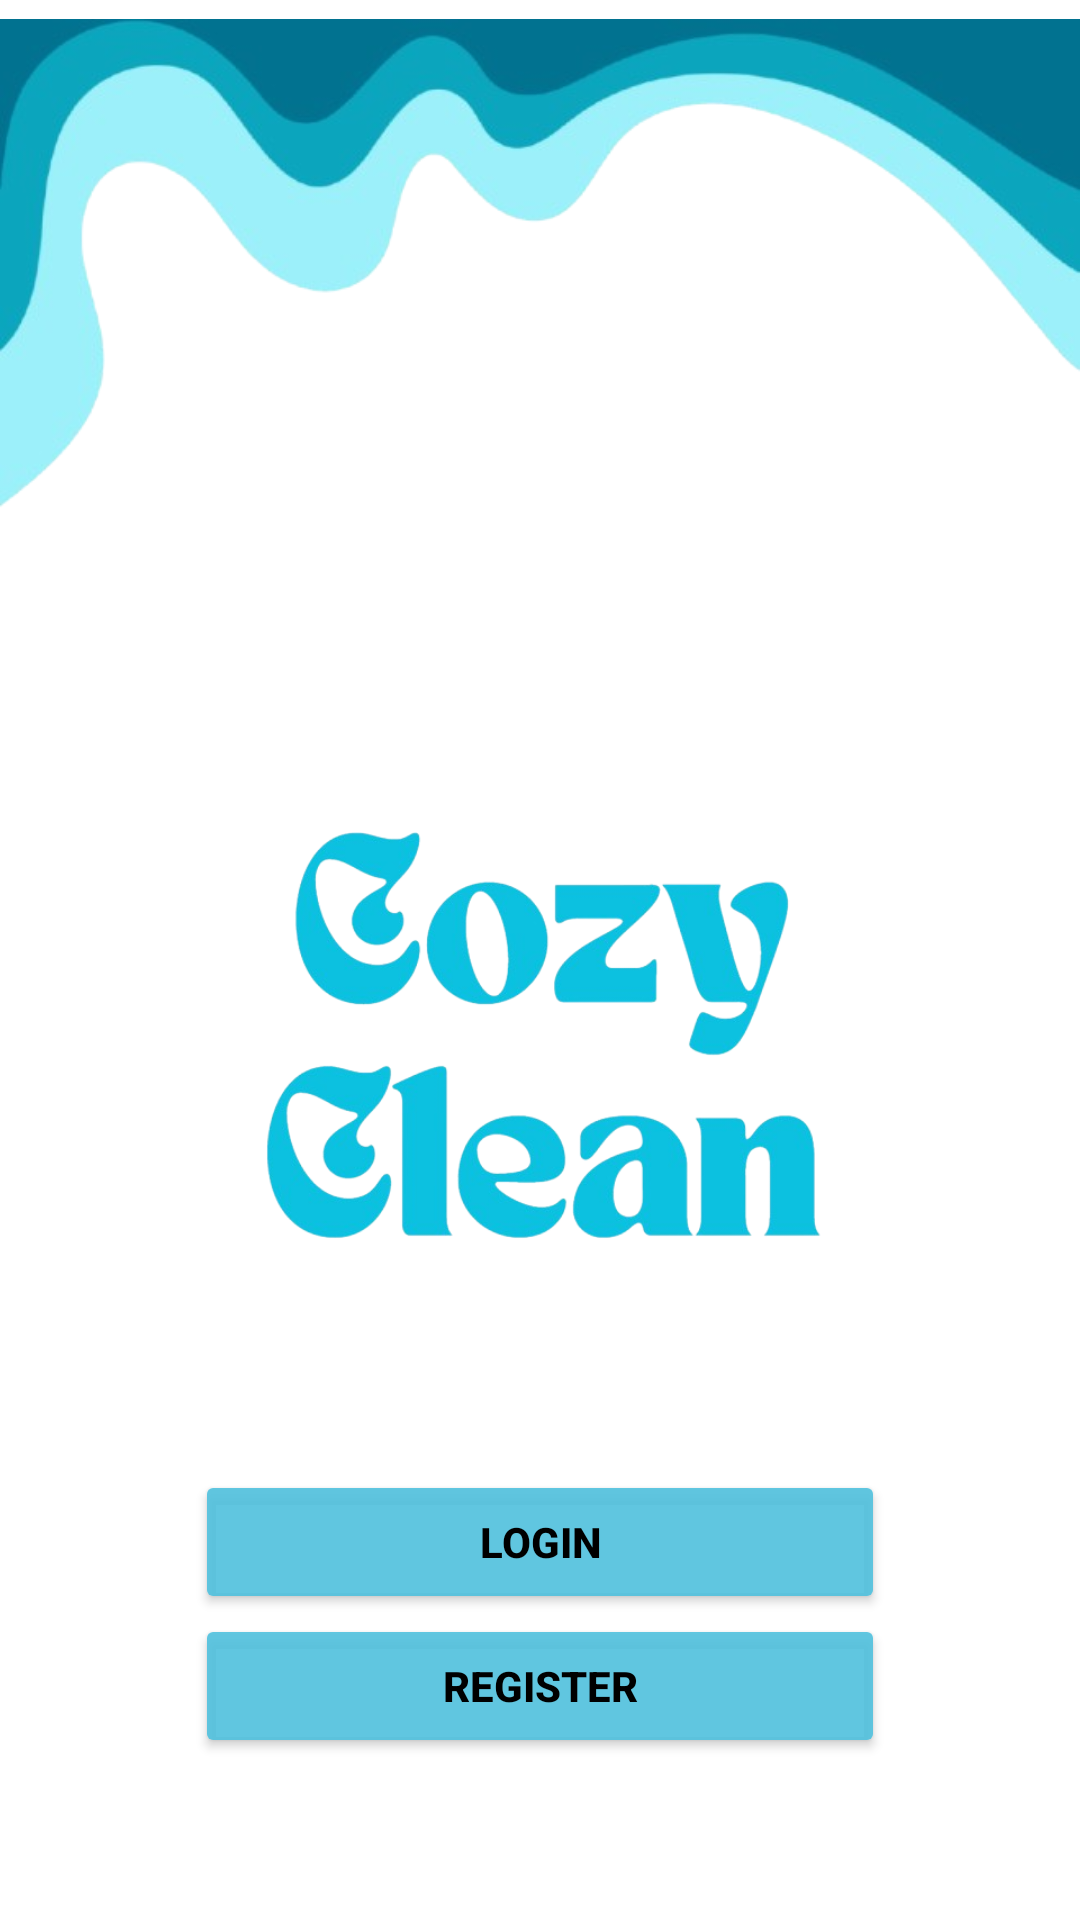

Reconstruct the res/layout file that produces this screen, plus the resources it refers to.
<!-- AndroidManifest.xml: application theme Theme.Cozyclean -->
<!-- res/layout/activity_main.xml -->
<?xml version="1.0" encoding="utf-8"?>
<androidx.constraintlayout.widget.ConstraintLayout xmlns:android="http://schemas.android.com/apk/res/android"
    xmlns:app="http://schemas.android.com/apk/res-auto"
    xmlns:tools="http://schemas.android.com/tools"
    android:id="@+id/main"
    android:layout_width="match_parent"
    android:layout_height="match_parent"
    android:background="#FFFFFF"
    tools:context=".MainActivity">

    <Button
        android:id="@+id/btnlogin"
        android:layout_width="0dp"
        android:layout_height="wrap_content"
        android:layout_marginStart="65dp"
        android:layout_marginTop="490dp"
        android:layout_marginEnd="65dp"
        android:backgroundTint="#E951C1DE"
        android:onClick="btnlogin"
        android:text="Login"
        android:textColor="#000000"
        android:textStyle="bold"
        app:layout_constraintEnd_toEndOf="parent"
        app:layout_constraintHorizontal_bias="0.0"
        app:layout_constraintStart_toStartOf="parent"
        app:layout_constraintTop_toTopOf="parent" />

    <Button
        android:id="@+id/btnReg"
        android:layout_width="0dp"
        android:layout_height="wrap_content"
        android:layout_marginStart="65dp"
        android:layout_marginEnd="65dp"
        android:backgroundTint="#E951C1DE"
        android:onClick="btnreg"
        android:text="Register"
        android:textColor="#000000"
        android:textStyle="bold"
        app:layout_constraintEnd_toEndOf="parent"
        app:layout_constraintStart_toStartOf="parent"
        app:layout_constraintTop_toBottomOf="@+id/btnlogin" />

    <ImageView
        android:id="@+id/ombak"
        android:layout_width="wrap_content"
        android:layout_height="wrap_content"
        android:layout_marginTop="532dp"
        app:layout_constraintTop_toTopOf="parent"
        app:srcCompat="@drawable/wave"
        tools:layout_editor_absoluteX="1dp" />

    <ImageView
        android:id="@+id/ombak2"
        android:layout_width="0dp"
        android:layout_height="wrap_content"
        android:layout_marginTop="-80dp"
        app:layout_constraintBottom_toBottomOf="parent"
        app:layout_constraintTop_toTopOf="parent"
        app:layout_constraintVertical_bias="0.0"
        app:srcCompat="@drawable/ombak"
        tools:layout_editor_absoluteX="1dp" />

    <ImageView
        android:id="@+id/imageView3"
        android:layout_width="214dp"
        android:layout_height="220dp"
        android:layout_marginTop="200dp"
        app:layout_constraintBottom_toTopOf="@+id/btnlogin"
        app:layout_constraintEnd_toEndOf="parent"
        app:layout_constraintStart_toStartOf="parent"
        app:layout_constraintTop_toTopOf="parent"
        app:srcCompat="@drawable/cozy" />

</androidx.constraintlayout.widget.ConstraintLayout>
<!-- resources referenced by this layout -->
<resources>
  <!-- drawable cozy: png bitmap (drawable, 131060 bytes) -->
  <!-- drawable ombak: png bitmap (drawable, 86972 bytes) -->
  <!-- drawable wave: png bitmap (drawable, 81027 bytes) -->
  <style name="Theme.Cozyclean" parent="Base.Theme.Cozyclean" />
  <style name="Base.Theme.Cozyclean" parent="Theme.Material3.DayNight.NoActionBar">
          
          
      </style>
</resources>
